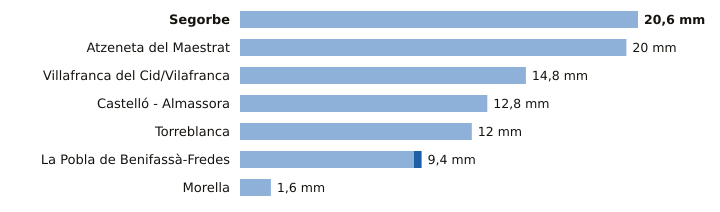

Source data for this figure (header and first rows):
estacion, provincia, indicativo, mm_6_dias_anteriores, mm_hoy, mm_7_dias, horas_de_hoy
Segorbe, Castellón, 8439X, 20.6, 0.0, 20.6, 18
Atzeneta del Maestrat, Castellón, 8492X, 20.0, 0.0, 20.0, 19
Villafranca del Cid/Vilafranca, Castellón, 8489X, 14.8, 0.0, 14.8, 21
Castelló - Almassora, Castellón, 8500A, 12.8, 0.0, 12.8, 21
Torreblanca, Castellón, 8503Y, 12.0, 0.0, 12.0, 20
La Pobla de Benifassà-Fredes, Castellón, 8520X, 9.0, 0.4, 9.4, 20
Morella, Castellón, 9562X, 1.6, 0.0, 1.6, 21
